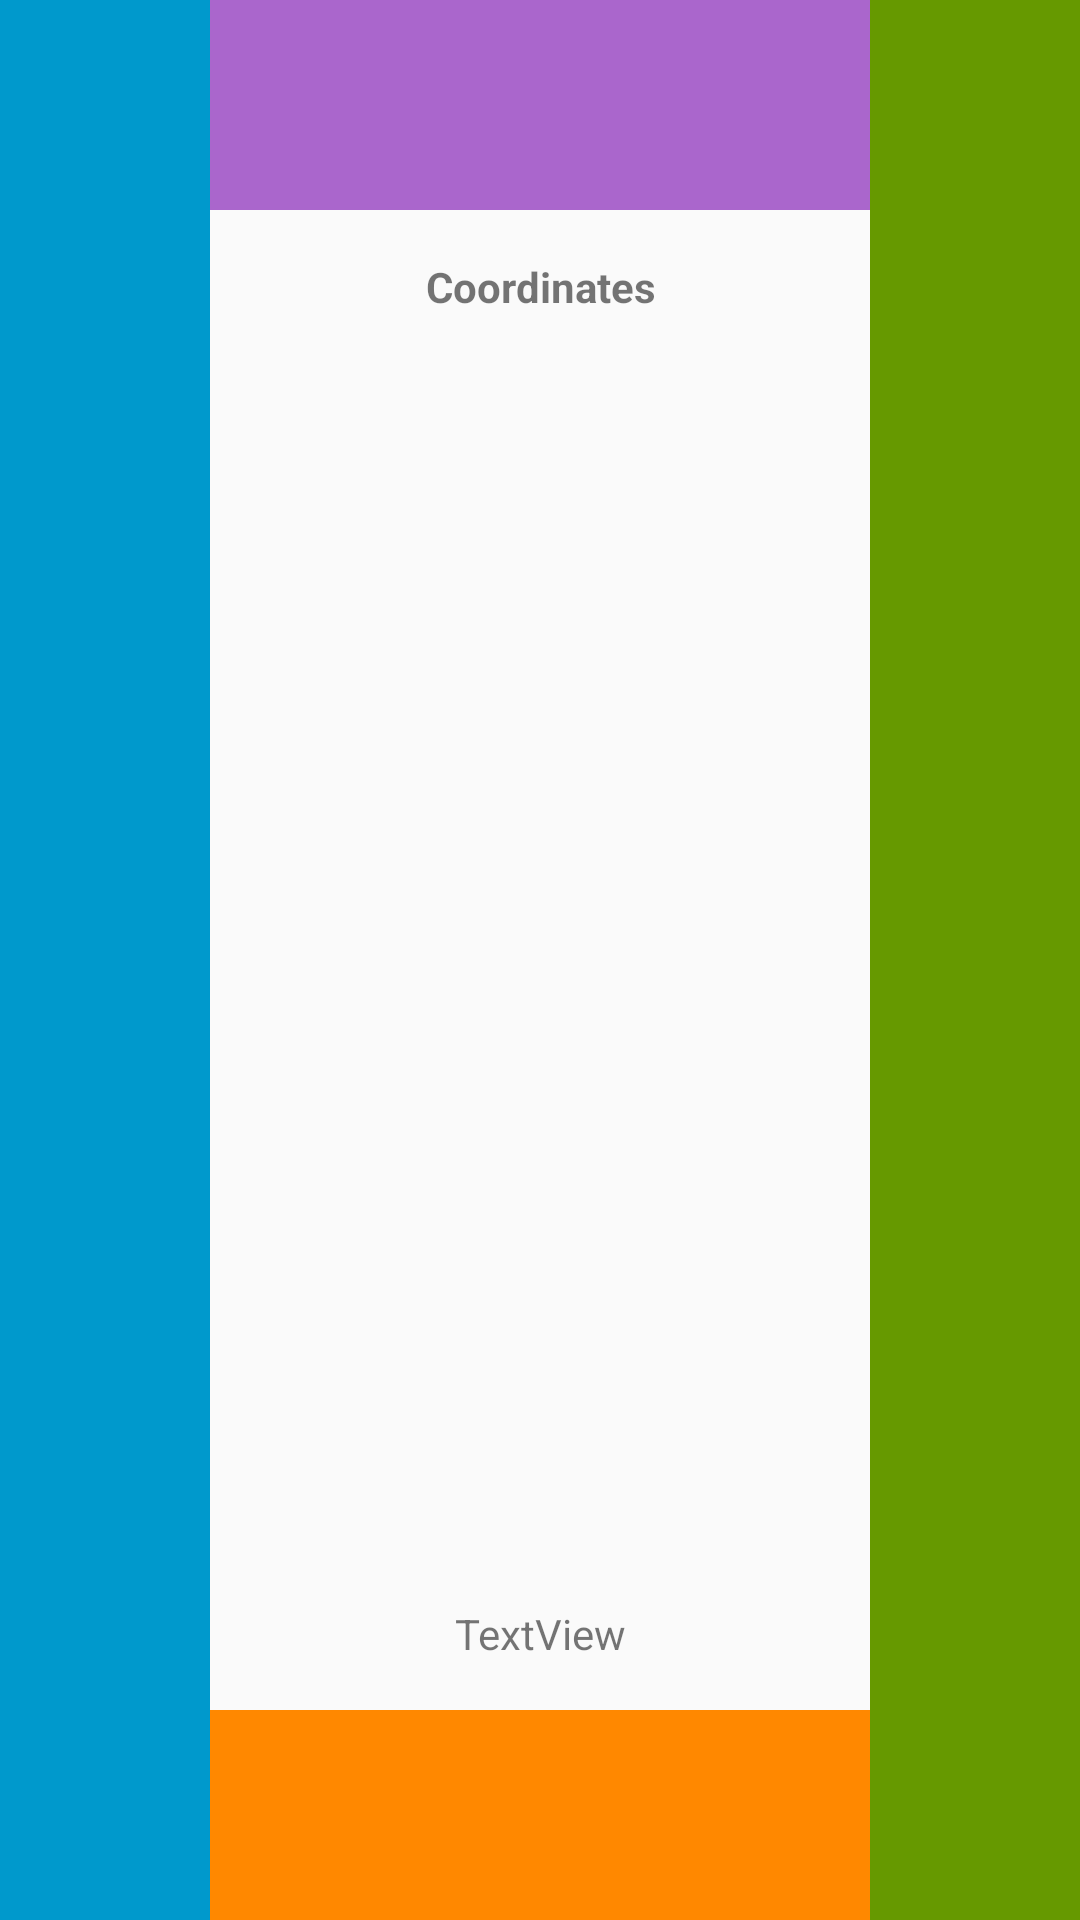

Layout XML and referenced resources for this Android screen:
<!-- AndroidManifest.xml: application theme AppTheme -->
<!-- res/layout/activity_main.xml -->
<?xml version="1.0" encoding="utf-8"?>
<android.support.constraint.ConstraintLayout xmlns:android="http://schemas.android.com/apk/res/android"
    xmlns:app="http://schemas.android.com/apk/res-auto"
    xmlns:tools="http://schemas.android.com/tools"
    android:layout_width="match_parent"
    android:layout_height="match_parent"
    tools:context=".MainActivity">

    <TextView
        android:id="@+id/coordinates"
        android:layout_width="127dp"
        android:layout_height="87dp"
        android:layout_marginLeft="16dp"
        android:layout_marginRight="16dp"
        android:text="Coordinates"
        android:textAlignment="center"
        android:textStyle="bold"
        app:layout_constraintLeft_toLeftOf="parent"
        app:layout_constraintRight_toRightOf="parent"
        android:layout_marginStart="16dp"
        android:layout_marginEnd="16dp"
        android:layout_marginTop="16dp"
        app:layout_constraintTop_toBottomOf="@+id/frameLayoutTop" />

    <TextView
        android:id="@+id/textView2"
        android:layout_width="wrap_content"
        android:layout_height="wrap_content"
        android:layout_marginBottom="16dp"
        android:text="TextView"
        app:layout_constraintBottom_toTopOf="@+id/frameLayoutBottom"
        app:layout_constraintLeft_toLeftOf="parent"
        app:layout_constraintRight_toRightOf="parent" />

    <FrameLayout
        android:id="@+id/frameLayoutRight"
        android:layout_width="70dp"
        android:layout_height="0dp"
        android:background="@android:color/holo_green_dark"
        app:layout_constraintBottom_toBottomOf="parent"
        app:layout_constraintRight_toRightOf="parent"
        app:layout_constraintTop_toTopOf="parent"
        app:layout_constraintVertical_bias="0.0">

    </FrameLayout>

    <FrameLayout
        android:id="@+id/frameLayoutBottom"
        android:layout_width="0dp"
        android:layout_height="70dp"
        android:layout_marginRight="0dp"
        android:background="@android:color/holo_orange_dark"
        app:layout_constraintBottom_toBottomOf="parent"
        app:layout_constraintHorizontal_bias="0.0"
        app:layout_constraintLeft_toLeftOf="parent"
        app:layout_constraintRight_toLeftOf="@+id/frameLayoutRight">

    </FrameLayout>


    <FrameLayout
        android:id="@+id/frameLayoutLeft"
        android:layout_width="70dp"
        android:layout_height="0dp"
        android:background="@android:color/holo_blue_dark"
        app:layout_constraintBottom_toBottomOf="parent"
        app:layout_constraintLeft_toLeftOf="parent"
        app:layout_constraintTop_toTopOf="parent"
        app:layout_constraintVertical_bias="1.0">

    </FrameLayout>

    <FrameLayout
        android:layout_width="0dp"
        android:layout_height="70dp"
        android:background="@android:color/holo_purple"
        app:layout_constraintTop_toTopOf="parent"
        android:id="@+id/frameLayoutTop"
        app:layout_constraintLeft_toRightOf="@+id/frameLayoutLeft"
        android:layout_marginLeft="0dp"
        app:layout_constraintRight_toLeftOf="@+id/frameLayoutRight"
        android:layout_marginRight="0dp">

    </FrameLayout>


</android.support.constraint.ConstraintLayout>
<!-- resources referenced by this layout -->
<resources>
  <style name="AppTheme" parent="Theme.AppCompat.Light.DarkActionBar">
          
          <item name="colorPrimary">@color/colorPrimary</item>
          <item name="colorPrimaryDark">@color/colorPrimaryDark</item>
          <item name="colorAccent">@color/colorAccent</item>
      </style>
  <color name="colorPrimary">#3F51B5</color>
  <color name="colorPrimaryDark">#303F9F</color>
  <color name="colorAccent">#ff9d0b</color>
</resources>
